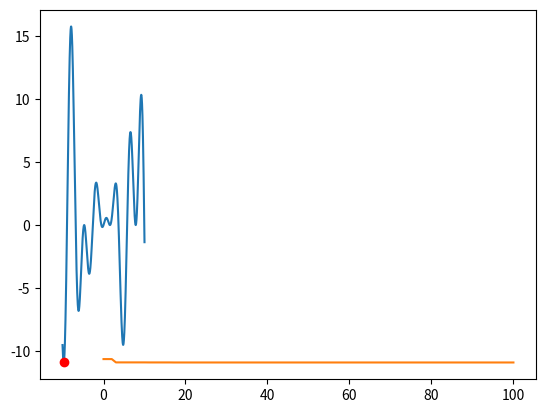

Recreate this plot in Python.
import numpy as np
import matplotlib.pyplot as plt
from mpl_toolkits.mplot3d import Axes3D


class Pso(object):
    def __init__(self, f, i, extent, lr=0.01, c1=0.5, c2=0.5, vt=15, vm=-15, al=50):
        self.f = f
        self.extent = extent
        self.w = None
        self.lr = lr
        self.al_x = extent[0] + np.random.rand(al, i) * (extent[1] - extent[0])
        self.al_v = np.random.randn(al, i)
        self.al_best_e = np.zeros(al)
        self.al_best_x = np.zeros((al, i))
        self.best_e = 0
        self.best_x = np.zeros((1, i))
        self.v = [vm, vt]
        self.c = [c1, c2]

        self.for_ = None
        self.fit_ = None

    def evaluate(self):
        return np.apply_along_axis(self.f, 1, self.al_x)  # axis=0 对每列进行函数运算; axis=1 对每行进行函数运算

    def iterate(self, evaluations, batch):
        if batch != 0:
            for i in range(evaluations.shape[0]):
                if evaluations[i] < self.al_best_e[i]:
                    self.al_best_e[i] = evaluations[i]
                    self.al_best_x[i] = self.al_x[i]

            dm = np.argmin(self.al_best_e)
            # print(self.al_best_x, self.al_best_e)
            if self.best_e > self.al_best_e[dm]:
                self.best_e = self.al_best_e[dm]
                self.best_x = self.al_best_x[dm]

        else:
            self.al_best_e = evaluations
            self.al_best_x = np.copy(self.al_x)
            dm = np.argmin(self.al_best_e)
            self.best_e = self.al_best_e[dm]
            self.best_x = self.al_best_x[dm]

        for i in range(evaluations.shape[0]):
            self.al_v[i] = self.w(batch)*self.al_v[i] + np.random.ranf() * self.c[0] * (self.al_best_x[i] - self.al_x[i]) \
                           + self.c[1] * np.random.ranf() * (self.best_x - self.al_x[i])

            self.al_v[i][self.al_v[i] < self.v[0]] = self.v[0]
            self.al_v[i][self.al_v[i] > self.v[1]] = self.v[1]

            self.al_x[i] = self.al_x[i] + self.al_v[i]

            self.al_x[i][self.al_x[i] < self.extent[0]] = self.extent[0]
            self.al_x[i][self.al_x[i] > self.extent[1]] = self.extent[1]

    def fit(self, for_=1000):
        self.fit_ = np.array([])
        self.for_ = for_
        self.w = lambda w: (1 + 1 / for_ * 2) ** (-w)

        for i in range(for_):
            evaluations = self.evaluate()
            self.iterate(evaluations, i)
            self.fit_ = np.append(self.fit_, self.best_e)

    def result(self):
        return [self.best_x, self.best_e]

    def draw_w(self):
        if self.w is None:
            raise ValueError("w is None, you should fit firstly!")
        x = np.linspace(0, self.for_, self.for_*10)
        y = self.w(x)
        plt.plot(x, y)
        plt.show()

    def draw_fit(self):
        if self.fit_ is None:
            raise ValueError("you should fit firstly!")
        x = np.linspace(0, self.for_, self.for_)
        y = self.fit_
        plt.plot(x, y)
        plt.show()


def draw(f, extent, point, interval):
    x = np.linspace(extent[0], extent[1], interval)
    y = f(x)
    plt.plot(x, y)
    plt.plot(point[0], point[1], 'ro')
    plt.show()


def draw_3d(f, extent, point, interval):
    fig = plt.figure()
    ax = Axes3D(fig)
    x = np.linspace(extent[0], extent[1], interval)
    y = np.linspace(extent[0], extent[1], interval)
    # x.shape = (1, x.shape[0])
    # y.shape = (1, y.shape[0])
    x, y = np.meshgrid(x, y)
    ax.plot_surface(x, y, f(x, y), rstride=1, cstride=1)
    ax.scatter(point[0][0], point[0][1], point[1], c='r', marker='^')
    ax.view_init(elev=30, azim=125)
    fig.show()


"""
    改进：
        1. 自适应权重系数 w - f(w)
        2. 全局控制因子(收缩因子)
        3. 自适应学习因子
        4. 权重w策略(递减权重策略 自适应权重策略 随即权重策略)
        ……
"""


if __name__ == '__main__':
    import time
    t = time.time()
    f1 = lambda x: x * np.sin(x) + x*np.cos(2*x)
    # f1 = lambda x: np.sum(x**2/4000) - np.cos(x/np.sqrt(np.arange(1, x.shape[0]+1))).prod() + 1
    # f2 = lambda x, y: (x**2 + y**2)/4000 - np.cos(x/np.sqrt(1)) * np.cos(y/np.sqrt(2)) + 1
    # f1 = lambda x: x**(1/x)*(np.log2(1/x) + 1)
    # f1 = lambda x: np.exp(-2*x)
    pso = Pso(f1, 1, [-10, 10])
    pso.fit(100)
    print(time.time() - t)
    x, y = pso.result()
    print(x, y)
    draw(f1, [-10, 10], [x, y], 1000)
    # draw_3d(f2, [-8, 8], [x, y], 160)

    pso.draw_fit()

